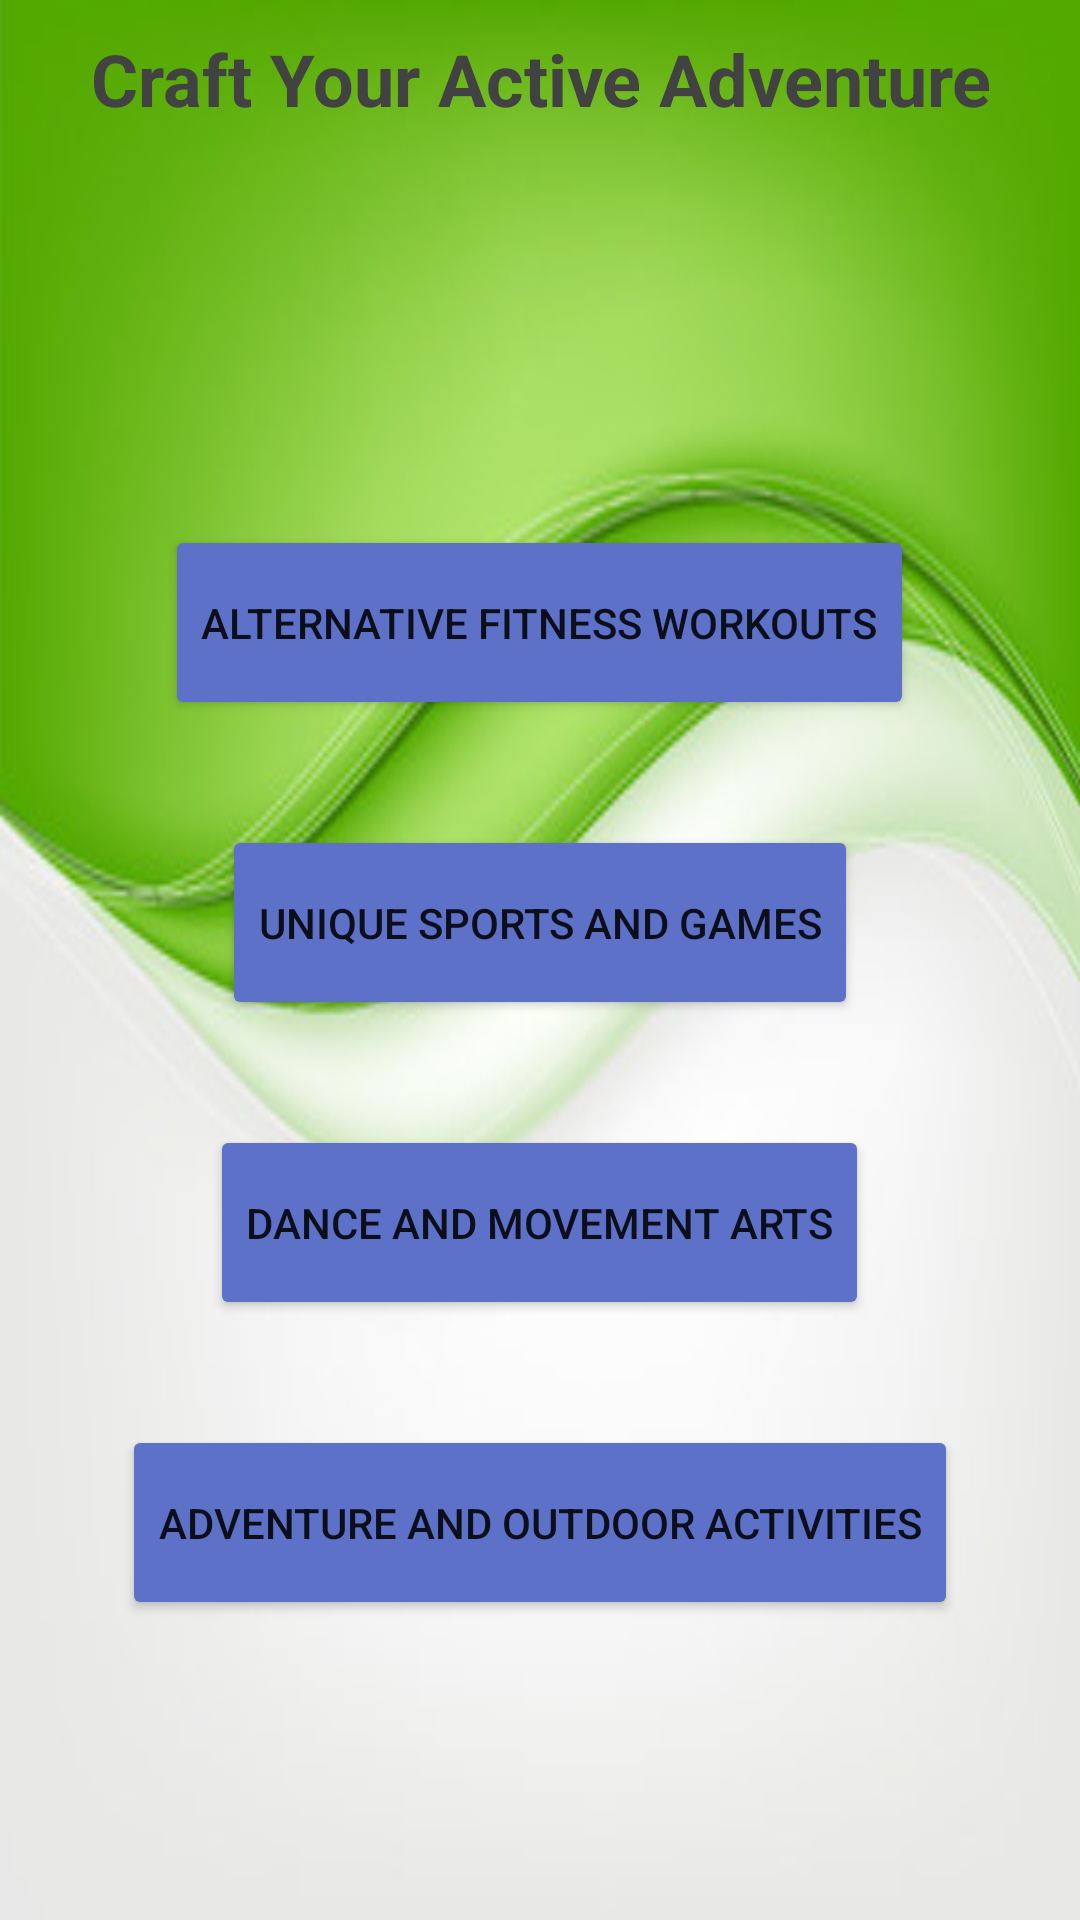

Here is an Android app screen rendered from its layout file. Give the layout XML and the strings, colors and styles it references.
<!-- AndroidManifest.xml: application theme Theme.TheTrek -->
<!-- res/layout/activity_launch.xml -->
<?xml version="1.0" encoding="utf-8"?>
<RelativeLayout xmlns:android="http://schemas.android.com/apk/res/android"
    xmlns:app="http://schemas.android.com/apk/res-auto"
    xmlns:tools="http://schemas.android.com/tools"
    android:layout_width="match_parent"
    android:layout_height="match_parent"
    tools:context=".activities.LaunchActivity"
    android:background="@drawable/background">

    <TextView
        android:layout_width="match_parent"
        android:layout_height="wrap_content"
        android:text="Craft Your Active Adventure"
        android:textSize="24dp"
        android:textAlignment="center"
        android:layout_marginTop="10dp"
        android:textStyle="bold"
        android:textColor="@color/cardview_dark_background"></TextView>

    <Button
        android:id="@+id/outdoor"
        android:layout_width="wrap_content"
        android:layout_height="65dp"
        android:layout_alignParentBottom="true"
        android:layout_centerHorizontal="true"
        android:layout_marginBottom="100dp"
        android:text="Adventure and Outdoor Activities"
        android:backgroundTint="#5D71C9"/>


    <Button
        android:id="@+id/sports"
        android:layout_width="wrap_content"
        android:layout_height="65dp"
        android:text="Unique Sports and Games"
        android:layout_centerHorizontal="true"
        android:layout_alignParentBottom="true"
        android:layout_marginBottom="300dp"
        android:backgroundTint="#5D71C9" />

    <Button
        android:id="@+id/dance"
        android:layout_width="wrap_content"
        android:layout_height="65dp"
        android:text="Dance and Movement Arts"
        android:layout_centerHorizontal="true"
        android:layout_alignParentBottom="true"
        android:layout_marginBottom="200dp"
        android:backgroundTint="#5D71C9"/>

    <Button
        android:id="@+id/workouts"
        android:layout_width="wrap_content"
        android:layout_height="65dp"
        android:text="Alternative Fitness Workouts"
        android:layout_centerHorizontal="true"
        android:layout_alignParentBottom="true"
        android:layout_marginBottom="400dp"
        android:backgroundTint="#5D71C9"/>

</RelativeLayout>
<!-- resources referenced by this layout -->
<resources>
  <!-- drawable background: jpeg bitmap (drawable, 17529 bytes) -->
  <style name="Theme.TheTrek" parent="Theme.MaterialComponents.DayNight.DarkActionBar">
          
          <item name="colorPrimary">@color/purple_500</item>
          <item name="colorPrimaryVariant">@color/purple_700</item>
          <item name="colorOnPrimary">@color/white</item>
          
          <item name="colorSecondary">@color/teal_200</item>
          <item name="colorSecondaryVariant">@color/teal_700</item>
          <item name="colorOnSecondary">@color/black</item>
          
          <item name="android:statusBarColor">?attr/colorPrimaryVariant</item>
          
      </style>
  <color name="purple_500">#FF6200EE</color>
  <color name="purple_700">#FF3700B3</color>
  <color name="white">#FFFFFFFF</color>
  <color name="teal_200">#FF03DAC5</color>
  <color name="teal_700">#FF018786</color>
  <color name="black">#FF000000</color>
</resources>
